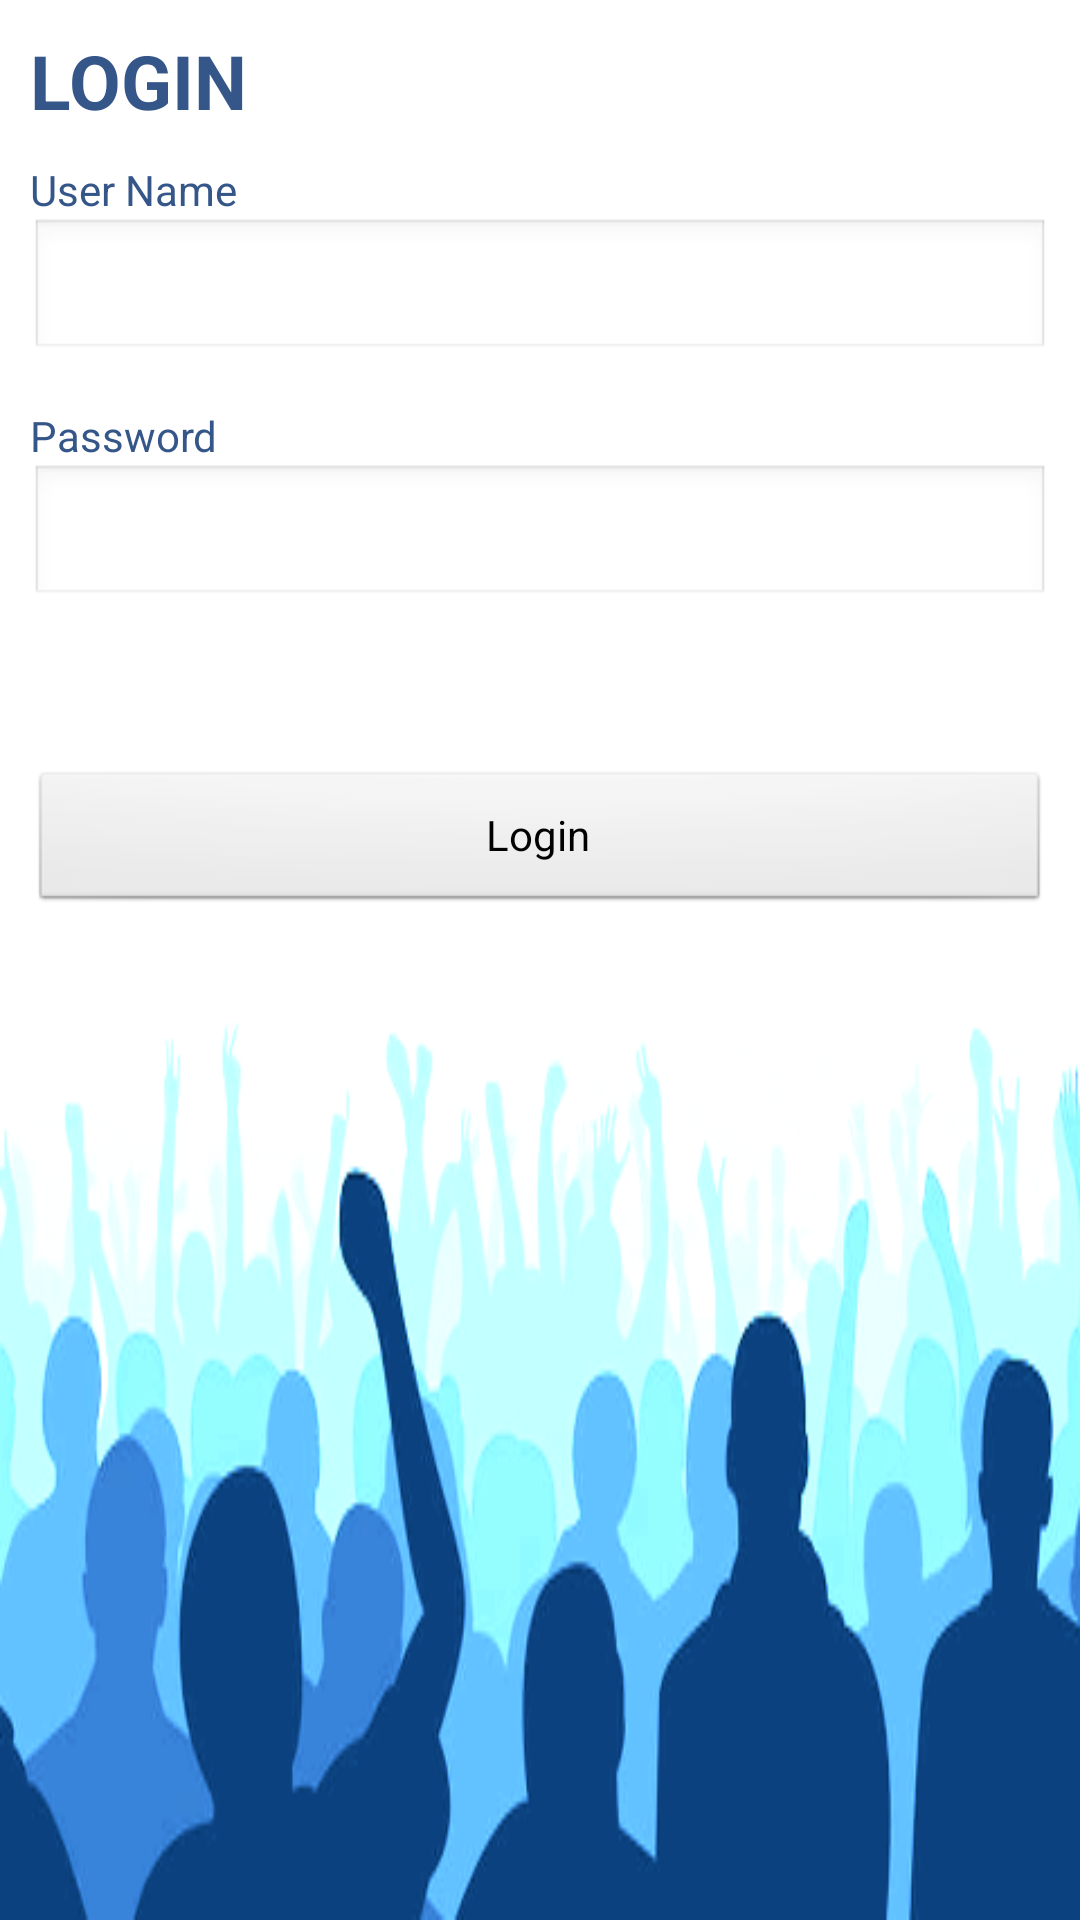

Produce the Android XML layout that renders to this screen, including the resource entries it uses.
<!-- AndroidManifest.xml: application theme Theme.D1 -->
<!-- res/layout/login.xml -->
<?xml version="1.0" encoding="utf-8"?>
<ScrollView xmlns:android="http://schemas.android.com/apk/res/android"
    android:layout_width="fill_parent"
    android:layout_height="fill_parent"
    android:background="@drawable/mhs" >

    <LinearLayout
        android:layout_width="fill_parent"
        android:layout_height="wrap_content"
        android:orientation="vertical"
        android:padding="10dip" >
		
        <TextView
            android:layout_width="fill_parent"
            android:layout_height="wrap_content"
            android:layout_marginBottom="10dip"
            android:text="LOGIN"
            android:textSize="25dip"
            android:textStyle="bold" 
            android:textColor="#ff355689"/>
		
        <TextView
            android:layout_width="fill_parent"
            android:layout_height="wrap_content"
            android:text="User Name" 
            android:textColor="#ff355689"/>
		
        <EditText
            android:id="@+id/loginEmail"
            android:layout_width="fill_parent"
            android:layout_height="wrap_content" />
        
		
        <TextView
            android:layout_width="fill_parent"
            android:layout_height="wrap_content"
            android:layout_marginTop="15dip"
            android:text="Password" 
            android:textColor="#ff355689"/>
		
        <EditText
            android:id="@+id/loginPassword"
            android:layout_width="fill_parent"
            android:layout_height="wrap_content"
            android:password="true" />
        
        
        <TextView android:id="@+id/login_error"
            		android:layout_width="fill_parent"
            		android:layout_height="wrap_content"
            		android:textColor="#e30000"
            		android:padding="10dip"
            		android:textStyle="bold" />
        
        <Button
            android:id="@+id/btnLogin"
            android:layout_width="fill_parent"
            android:layout_height="wrap_content"
            android:layout_marginTop="15dip"
            android:text="Login" />
        

    </LinearLayout>

</ScrollView>
<!-- resources referenced by this layout -->
<resources>
  <!-- drawable mhs: png bitmap (drawable-hdpi, 44848 bytes) -->
  <style name="Theme.D1" parent="android:style/Theme.Light">
          <item name="android:windowNoTitle">true</item>
          <item name="android:windowContentOverlay">@null</item>
      </style>
</resources>
